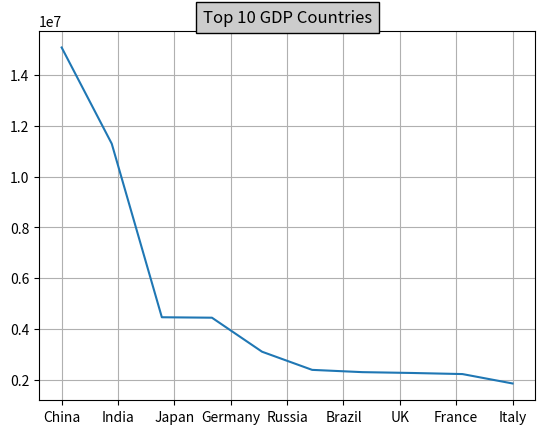

This figure's Python source:
import numpy as np
import matplotlib.pyplot as plt

labels = [
    'USA', 'China', 'India',
    'Japan', 'Germany', 'Russia',
    'Brazil', 'UK', 'France', 'Italy'
]
gdp = [
    15094025.0, 11299967.0, 4457784.0,
    4440376.0, 3099080.0, 2383402.0,
    2293954.0, 2260803.0, 2217900.0, 1846950.0
]

ind = np.linspace(0, 2,10)
fig = plt.figure(1)
ax = fig.add_subplot(111)
ax.plot(ind,gdp)
ax.set_title('Top 10 GDP Countries', bbox={'facecolor':'0.8', 'pad':5})
ax.set_xticklabels(labels)
plt.grid(True)
plt.show()
